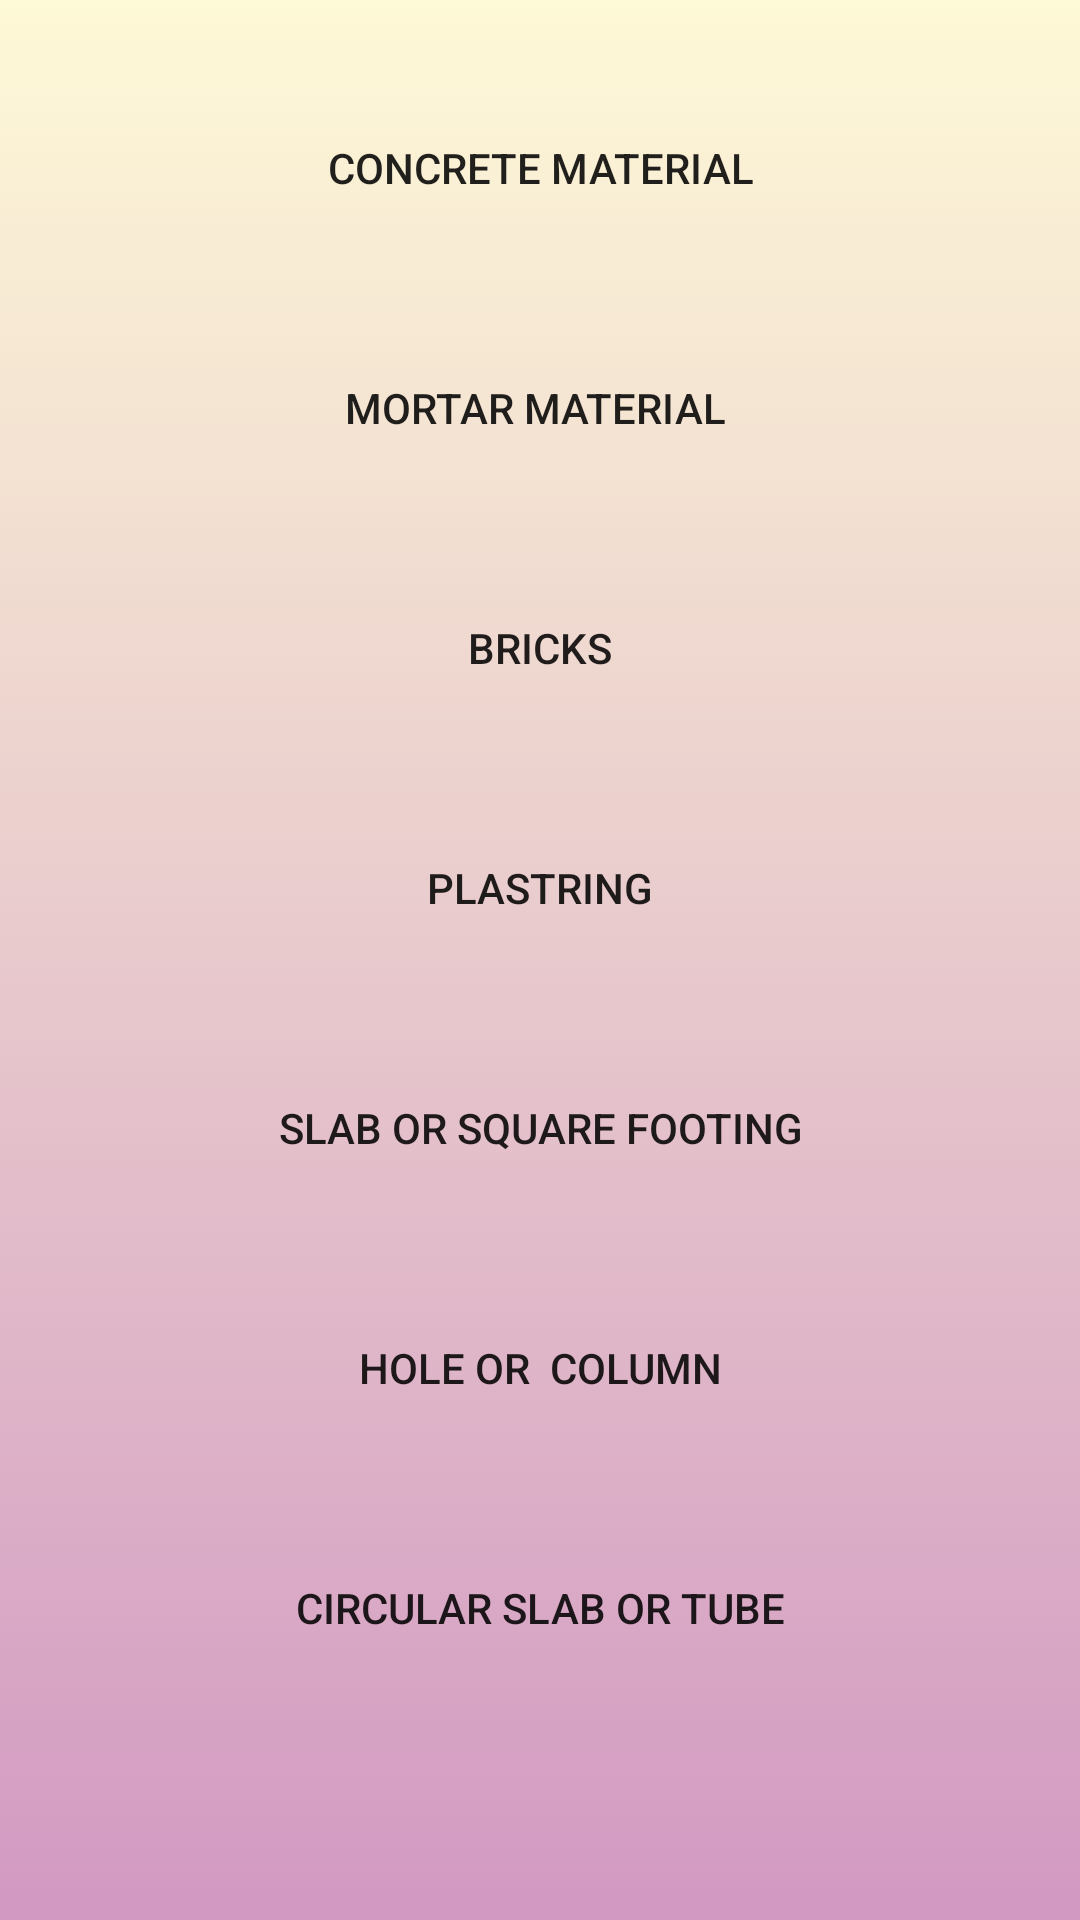

Android layout source for this screen:
<!-- AndroidManifest.xml: application theme Theme.CivilCalculator -->
<!-- res/layout/activity_main2.xml -->
<?xml version="1.0" encoding="utf-8"?>
<androidx.constraintlayout.widget.ConstraintLayout xmlns:android="http://schemas.android.com/apk/res/android"
    xmlns:app="http://schemas.android.com/apk/res-auto"
    xmlns:tools="http://schemas.android.com/tools"
    android:layout_width="match_parent"
    android:layout_height="match_parent"
    tools:context=".MainActivity2"
    android:background="@drawable/background">


    <Button
        android:id="@+id/button6"
        android:layout_width="0dp"
        android:layout_height="48dp"
        android:layout_marginStart="18dp"
        android:layout_marginLeft="18dp"
        android:layout_marginTop="32dp"
        android:layout_marginEnd="18dp"
        android:layout_marginRight="18dp"
        android:background="@drawable/button_shape"
        android:text="Hole or  Column"
        app:layout_constraintEnd_toEndOf="parent"
        app:layout_constraintStart_toStartOf="parent"
        app:layout_constraintTop_toBottomOf="@+id/button5" />

    <Button
        android:id="@+id/button3"
        android:layout_width="0dp"
        android:layout_height="48dp"
        android:layout_marginStart="18dp"
        android:layout_marginLeft="18dp"
        android:layout_marginTop="32dp"
        android:layout_marginEnd="18dp"
        android:layout_marginRight="18dp"
        android:background="@drawable/button_shape"
        android:text="Bricks"
        app:layout_constraintEnd_toEndOf="parent"
        app:layout_constraintStart_toStartOf="parent"
        app:layout_constraintTop_toBottomOf="@+id/button2" />

    <Button
        android:id="@+id/button4"
        android:layout_width="0dp"
        android:layout_height="48dp"
        android:layout_marginStart="18dp"
        android:layout_marginLeft="18dp"
        android:layout_marginTop="32dp"
        android:layout_marginEnd="18dp"
        android:layout_marginRight="18dp"
        android:background="@drawable/button_shape"
        android:text="Plastring"
        app:layout_constraintEnd_toEndOf="parent"
        app:layout_constraintStart_toStartOf="parent"
        app:layout_constraintTop_toBottomOf="@+id/button3" />

    <Button
        android:id="@+id/button7"
        android:layout_width="0dp"
        android:layout_height="48dp"
        android:layout_marginStart="18dp"
        android:layout_marginLeft="18dp"
        android:layout_marginTop="32dp"
        android:layout_marginEnd="18dp"
        android:layout_marginRight="18dp"
        android:background="@drawable/button_shape"
        android:text="Circular Slab or Tube"
        app:layout_constraintEnd_toEndOf="parent"
        app:layout_constraintStart_toStartOf="parent"
        app:layout_constraintTop_toBottomOf="@+id/button6" />

    <Button
        android:id="@+id/button5"
        android:layout_width="0dp"
        android:layout_height="48dp"
        android:layout_marginStart="18dp"
        android:layout_marginLeft="18dp"
        android:layout_marginTop="32dp"
        android:layout_marginEnd="18dp"
        android:layout_marginRight="18dp"
        android:background="@drawable/button_shape"
        android:text="Slab or Square Footing"
        app:layout_constraintEnd_toEndOf="parent"
        app:layout_constraintStart_toStartOf="parent"
        app:layout_constraintTop_toBottomOf="@+id/button4" />

    <Button
        android:id="@+id/button1"
        android:layout_width="0dp"
        android:layout_height="48dp"
        android:layout_marginStart="18dp"
        android:layout_marginLeft="18dp"
        android:layout_marginTop="32dp"
        android:layout_marginEnd="18dp"
        android:layout_marginRight="18dp"
        android:background="@drawable/button_shape"
        android:text="Concrete Material"
        app:layout_constraintEnd_toEndOf="parent"
        app:layout_constraintStart_toStartOf="parent"
        app:layout_constraintTop_toTopOf="parent" />

    <Button
        android:id="@+id/button2"
        android:layout_width="0dp"
        android:layout_height="48dp"
        android:layout_marginStart="18dp"
        android:layout_marginLeft="18dp"
        android:layout_marginTop="32dp"
        android:layout_marginEnd="18dp"
        android:layout_marginRight="18dp"
        android:background="@drawable/button_shape"
        android:text="Mortar Material "
        app:layout_constraintEnd_toEndOf="parent"
        app:layout_constraintStart_toStartOf="parent"
        app:layout_constraintTop_toBottomOf="@+id/button1" />

</androidx.constraintlayout.widget.ConstraintLayout>
<!-- resources referenced by this layout -->
<resources>
  <!-- drawable background (drawable) -->
  <?xml version="1.0" encoding="utf-8"?>
  <selector xmlns:android="http://schemas.android.com/apk/res/android">
      <item>
          <shape>
              <gradient
                  android:angle="90"
                  android:startColor="#d299c2"
                  android:endColor="#fef9d7"
                  android:type="linear"/>
          </shape>
  
      </item>
  
  </selector>
  <style name="Theme.CivilCalculator" parent="Theme.MaterialComponents.DayNight.DarkActionBar">
          
          <item name="colorPrimary">@color/purple_500</item>
          <item name="colorPrimaryVariant">@color/purple_700</item>
          <item name="colorOnPrimary">@color/white</item>
          
          <item name="colorSecondary">@color/teal_200</item>
          <item name="colorSecondaryVariant">@color/teal_700</item>
          <item name="colorOnSecondary">@color/black</item>
          
          <item name="android:statusBarColor" tools:targetApi="l">?attr/colorPrimaryVariant</item>
          
      </style>
  <!-- not gathered from this repository: default colours our renderer supplied (Android Studio template values) -->
  <color name="purple_500">#FF6200EE</color>
  <color name="purple_700">#FF3700B3</color>
  <color name="teal_200">#FF03DAC5</color>
  <color name="teal_700">#FF018786</color>
  <color name="black">#FF000000</color>
  <color name="white">#FFFFFFFF</color>
</resources>
